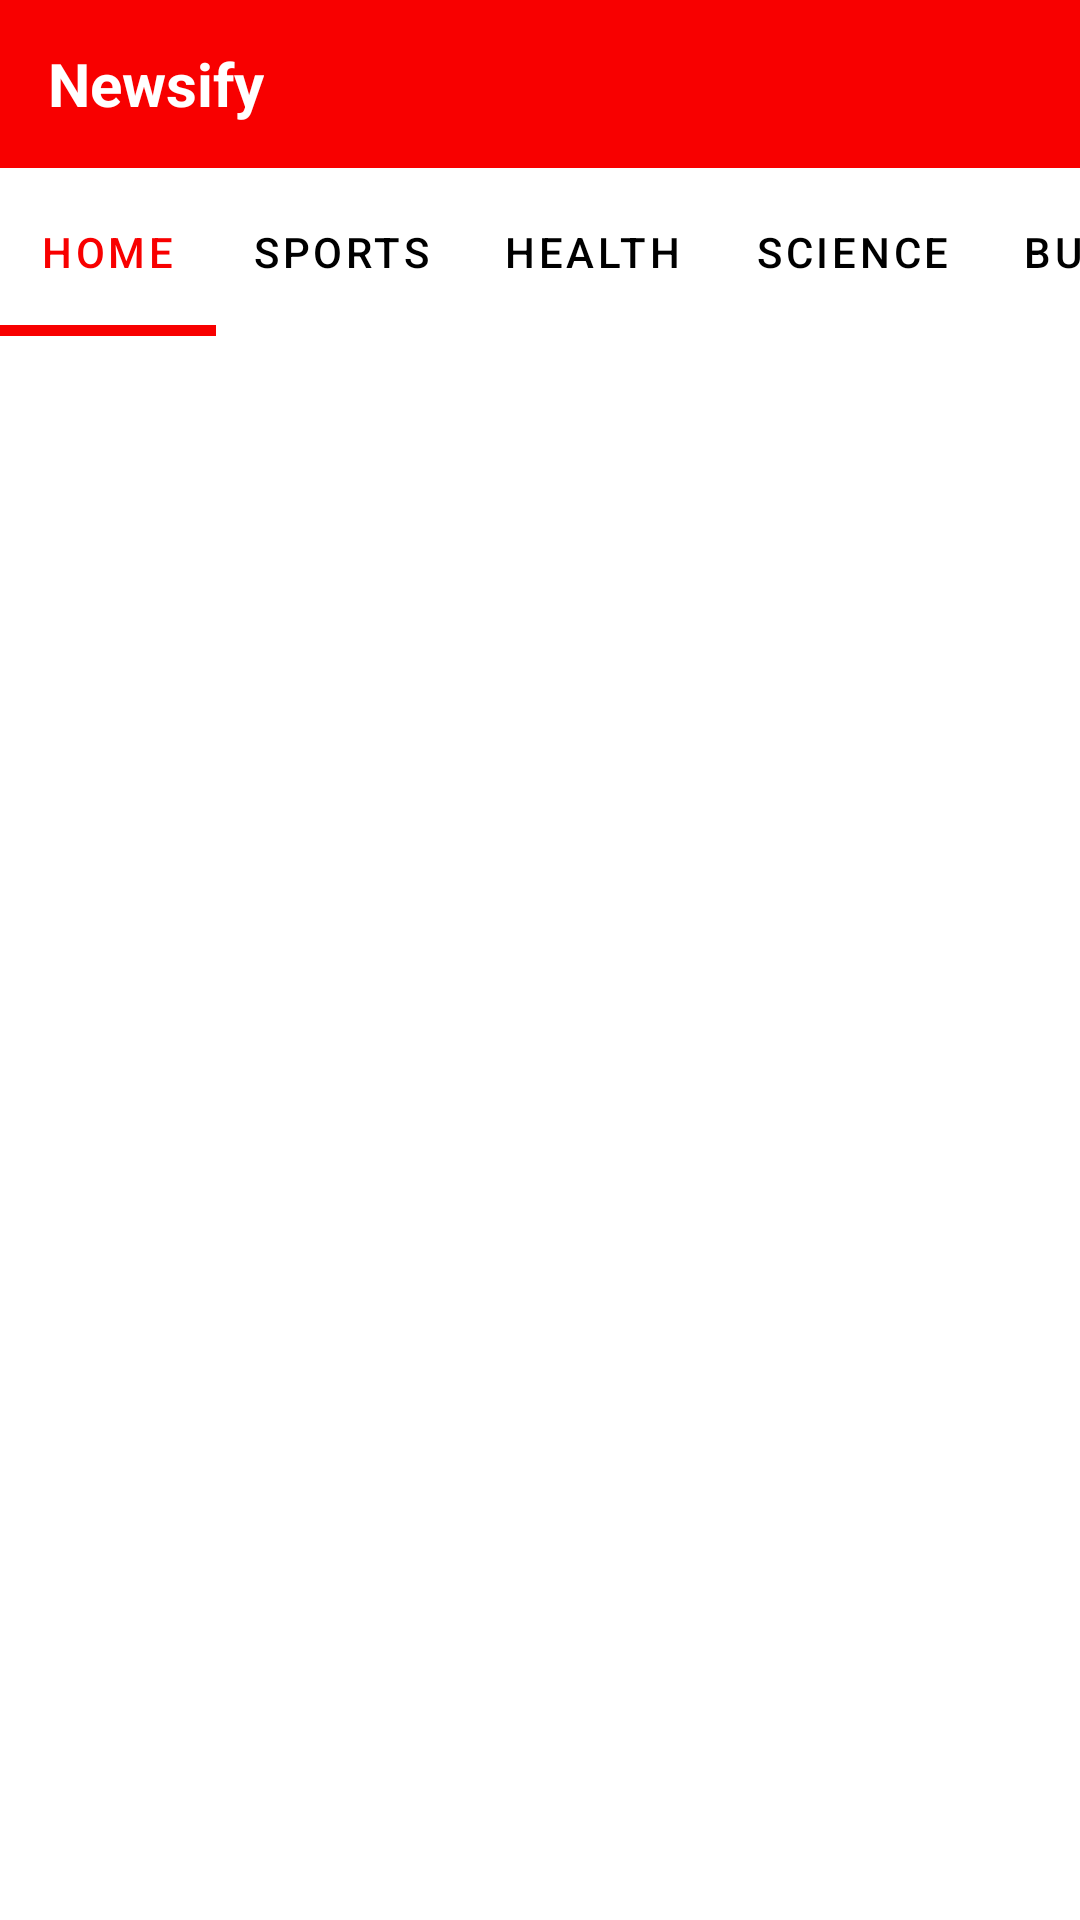

Layout XML and referenced resources for this Android screen:
<!-- AndroidManifest.xml: application theme Theme.Newsify -->
<!-- res/layout/activity_home_page.xml -->
<?xml version="1.0" encoding="utf-8"?>
<RelativeLayout xmlns:android="http://schemas.android.com/apk/res/android"
    xmlns:app="http://schemas.android.com/apk/res-auto"
    xmlns:tools="http://schemas.android.com/tools"
    android:layout_width="match_parent"
    android:layout_height="match_parent"
    tools:context=".activity.HomePage">

    <androidx.appcompat.widget.Toolbar
        android:id="@+id/toolbar"
        android:layout_width="match_parent"
        android:layout_height="?attr/actionBarSize"
        android:background="@color/background">

        <RelativeLayout
            android:layout_width="match_parent"
            android:layout_height="match_parent"
            android:gravity="center_vertical">

            <TextView
                android:layout_width="wrap_content"
                android:layout_height="wrap_content"
                android:text="@string/app_name"
                android:textColor="@color/white"
                android:textSize="20sp"
                android:textStyle="bold" />

        </RelativeLayout>

    </androidx.appcompat.widget.Toolbar>

    <com.google.android.material.tabs.TabLayout
        android:id="@+id/tabLayout"
        android:layout_width="match_parent"
        android:layout_height="?attr/actionBarSize"
        android:layout_below="@+id/toolbar"
        app:tabIndicatorColor="@color/background"
        app:tabIndicatorHeight="3.5dp"
        app:tabMode="scrollable"
        app:tabSelectedTextColor="@color/background"
        app:tabTextColor="@color/black">

        <com.google.android.material.tabs.TabItem
            android:id="@+id/itemHome"
            android:layout_width="wrap_content"
            android:layout_height="wrap_content"
            android:text="@string/home" />

        <com.google.android.material.tabs.TabItem
            android:id="@+id/itemSports"
            android:layout_width="wrap_content"
            android:layout_height="wrap_content"
            android:text="@string/sports" />

        <com.google.android.material.tabs.TabItem
            android:id="@+id/itemHealth"
            android:layout_width="wrap_content"
            android:layout_height="wrap_content"
            android:text="@string/health" />

        <com.google.android.material.tabs.TabItem
            android:id="@+id/itemScience"
            android:layout_width="wrap_content"
            android:layout_height="wrap_content"
            android:text="@string/science" />

        <com.google.android.material.tabs.TabItem
            android:id="@+id/itemBusiness"
            android:layout_width="wrap_content"
            android:layout_height="wrap_content"
            android:text="@string/business" />

        <com.google.android.material.tabs.TabItem
            android:id="@+id/itemEntertainment"
            android:layout_width="wrap_content"
            android:layout_height="wrap_content"
            android:text="@string/entertainment" />

        <com.google.android.material.tabs.TabItem
            android:id="@+id/itemTechnology"
            android:layout_width="wrap_content"
            android:layout_height="wrap_content"
            android:text="@string/technology" />

    </com.google.android.material.tabs.TabLayout>

    <androidx.viewpager.widget.ViewPager
        android:id="@+id/fragment_container"
        android:layout_width="match_parent"
        android:layout_height="match_parent"
        android:layout_below="@+id/tabLayout">


    </androidx.viewpager.widget.ViewPager>

</RelativeLayout>
<!-- resources referenced by this layout -->
<resources>
  <color name="background">#F80000</color>
  <color name="black">#FF000000</color>
  <color name="white">#FFFFFFFF</color>
  <string name="app_name">Newsify</string>
  <string name="business">Business</string>
  <string name="entertainment">Entertainment</string>
  <string name="health">Health</string>
  <string name="home">Home</string>
  <string name="science">Science</string>
  <string name="sports">Sports</string>
  <string name="technology">Technology</string>
  <style name="Theme.Newsify" parent="Theme.MaterialComponents.DayNight.NoActionBar">
          
          <item name="colorPrimary">@color/purple_200</item>
          <item name="colorPrimaryVariant">@color/background</item>
          <item name="colorOnPrimary">@color/white</item>
          
          <item name="colorSecondary">@color/background</item>
          <item name="colorSecondaryVariant">@color/teal_700</item>
          <item name="colorOnSecondary">@color/black</item>
          
          <item name="android:statusBarColor" tools:targetApi="l">?attr/colorPrimaryVariant</item>
          
      </style>
  <color name="purple_200">#ff5a36</color>
  <color name="teal_700">#FF018786</color>
</resources>
